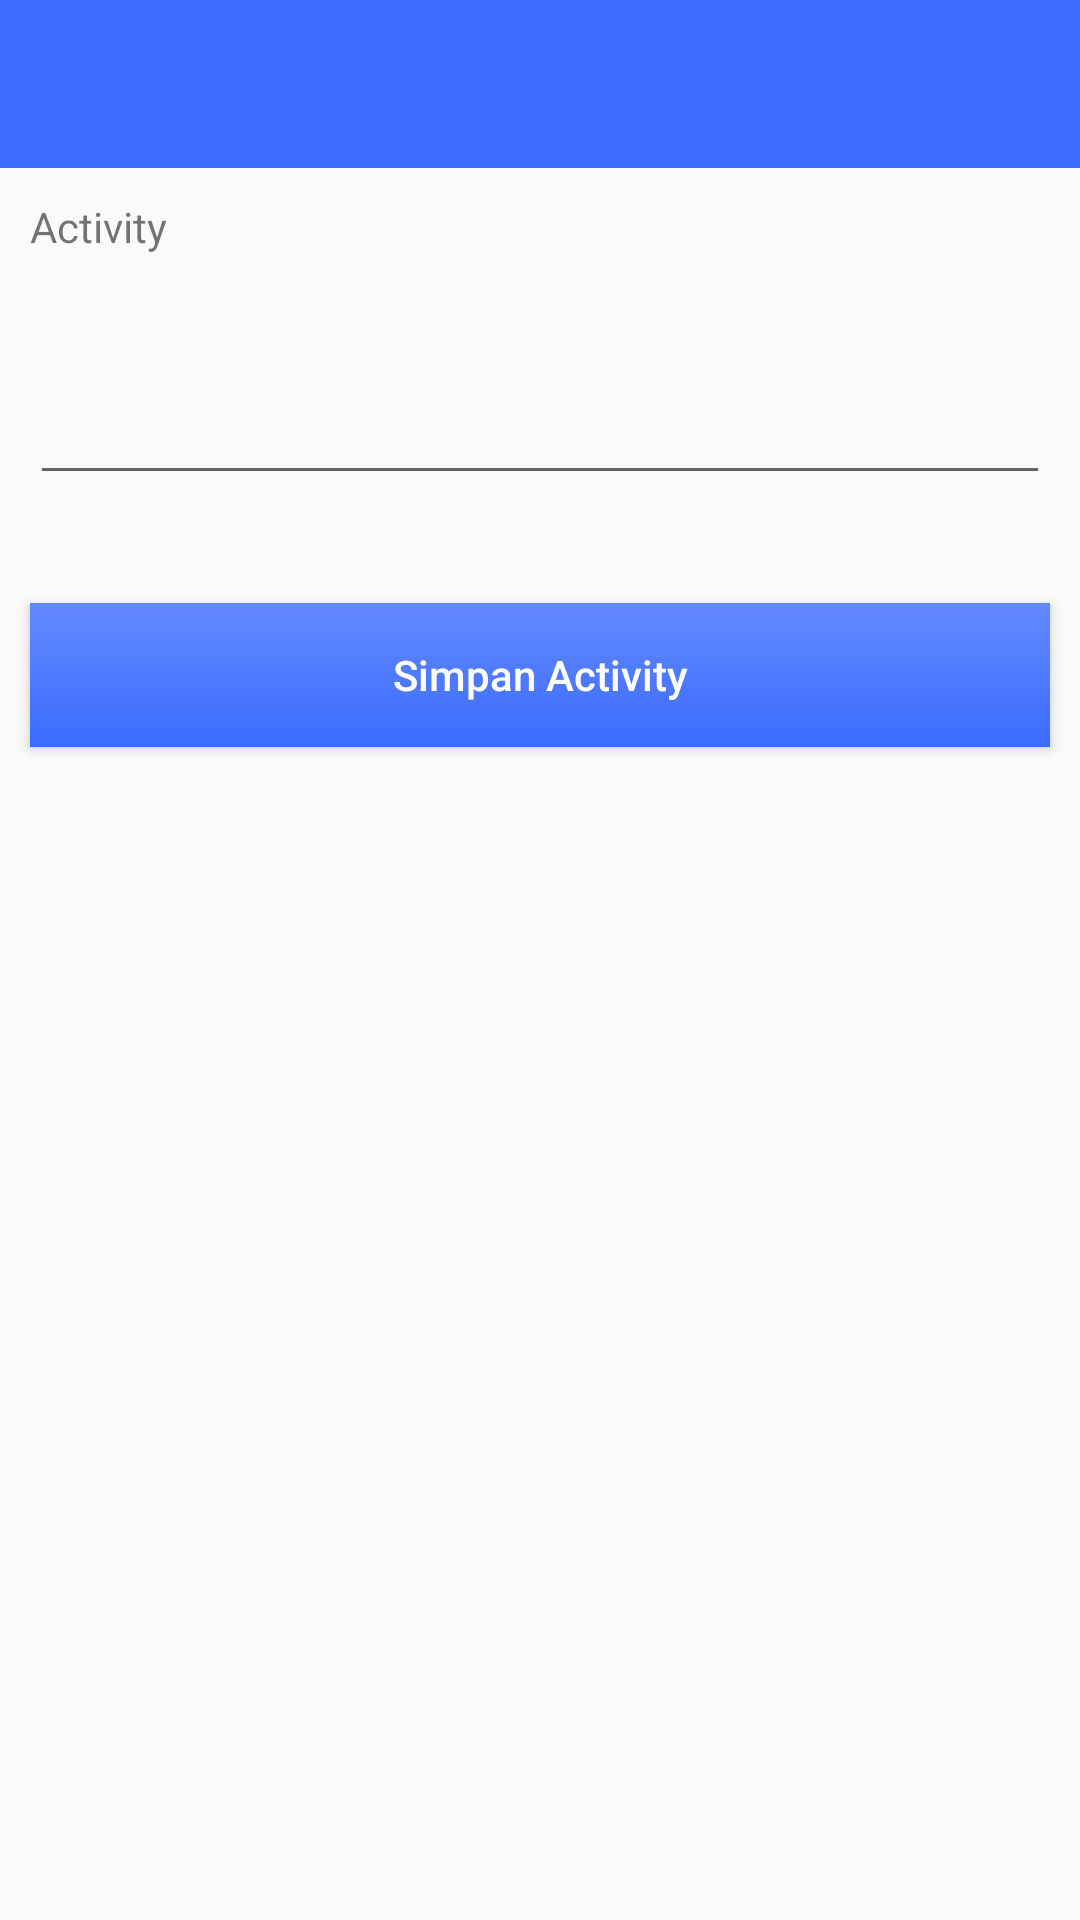

Produce the Android XML layout that renders to this screen, including the resource entries it uses.
<!-- AndroidManifest.xml: activity theme AppTheme.NoActionBar -->
<!-- res/layout/activity_add.xml -->
<?xml version="1.0" encoding="utf-8"?>
<LinearLayout xmlns:android="http://schemas.android.com/apk/res/android"
    xmlns:app="http://schemas.android.com/apk/res-auto"
    android:orientation="vertical"
    android:layout_width="match_parent"
    android:layout_height="match_parent">


    <android.support.design.widget.AppBarLayout
        android:id="@+id/my_awesome_toolbar"
        android:layout_width="match_parent"
        android:layout_height="wrap_content"
        android:theme="@style/AppTheme.AppBarOverlay">

        <android.support.v7.widget.Toolbar
            android:id="@+id/toolbar"
            android:layout_width="match_parent"
            android:layout_height="?attr/actionBarSize"
            android:background="?attr/colorPrimary"
            app:popupTheme="@style/AppTheme.PopupOverlay" />
    </android.support.design.widget.AppBarLayout>

    <ScrollView
        android:layout_width="match_parent"
        android:layout_height="wrap_content">

        <LinearLayout
            android:layout_width="match_parent"
            android:layout_height="match_parent"
            android:orientation="vertical">

            <LinearLayout
                android:layout_margin="10dp"
                android:layout_width="match_parent"
                android:layout_height="match_parent"
                android:orientation="vertical">

                
                <LinearLayout
                    android:layout_width="match_parent"
                    android:layout_height="wrap_content"
                    android:orientation="vertical"
                    android:layout_marginBottom="16dp">

                    <TextView
                        android:layout_width="match_parent"
                        android:layout_height="wrap_content"
                        android:text="@string/activity"/>

                    <EditText
                        android:id="@+id/et_activity"
                        android:layout_width="match_parent"
                        android:layout_height="wrap_content"
                        android:textColor="@android:color/black"
                        android:minHeight="80dp"
                        android:textSize="16dp"/>

                </LinearLayout>

            </LinearLayout>

            <Button
                android:id="@+id/bt_simpan_activity"
                android:layout_margin="10dp"
                android:textColor="#FFF"
                android:background="@drawable/bg_button"
                android:textAllCaps="false"
                android:text="@string/simpan_activity"
                android:layout_width="match_parent"
                android:layout_height="wrap_content" />
        </LinearLayout>
    </ScrollView>

</LinearLayout>
<!-- resources referenced by this layout -->
<resources>
  <!-- drawable bg_button (drawable) -->
  <?xml version="1.0" encoding="utf-8"?>
  <ripple xmlns:android="http://schemas.android.com/apk/res/android"
      xmlns:tools="http://schemas.android.com/tools"
      android:color="@android:color/white"
      tools:targetApi="lollipop">
      <item>
          <shape android:shape="rectangle">
              
              <gradient
                  android:startColor="#3b6cff"
                  android:endColor="#6289ff"
                  android:angle="90"/>
              
              
              <corners android:radius="0dp" />
          </shape>
      </item>
      <item android:id="@android:id/mask">
          <shape android:shape="rectangle">
              <solid android:color="@android:color/white" />
          </shape>
      </item>
  </ripple>
  <string name="activity">Activity</string>
  <string name="simpan_activity">Simpan Activity</string>
  <style name="AppTheme.AppBarOverlay" parent="ThemeOverlay.AppCompat.Dark.ActionBar" />
  <style name="AppTheme.PopupOverlay" parent="ThemeOverlay.AppCompat.Light" />
  <style name="AppTheme.NoActionBar">
          <item name="windowActionBar">false</item>
          <item name="windowNoTitle">true</item>
      </style>
</resources>
